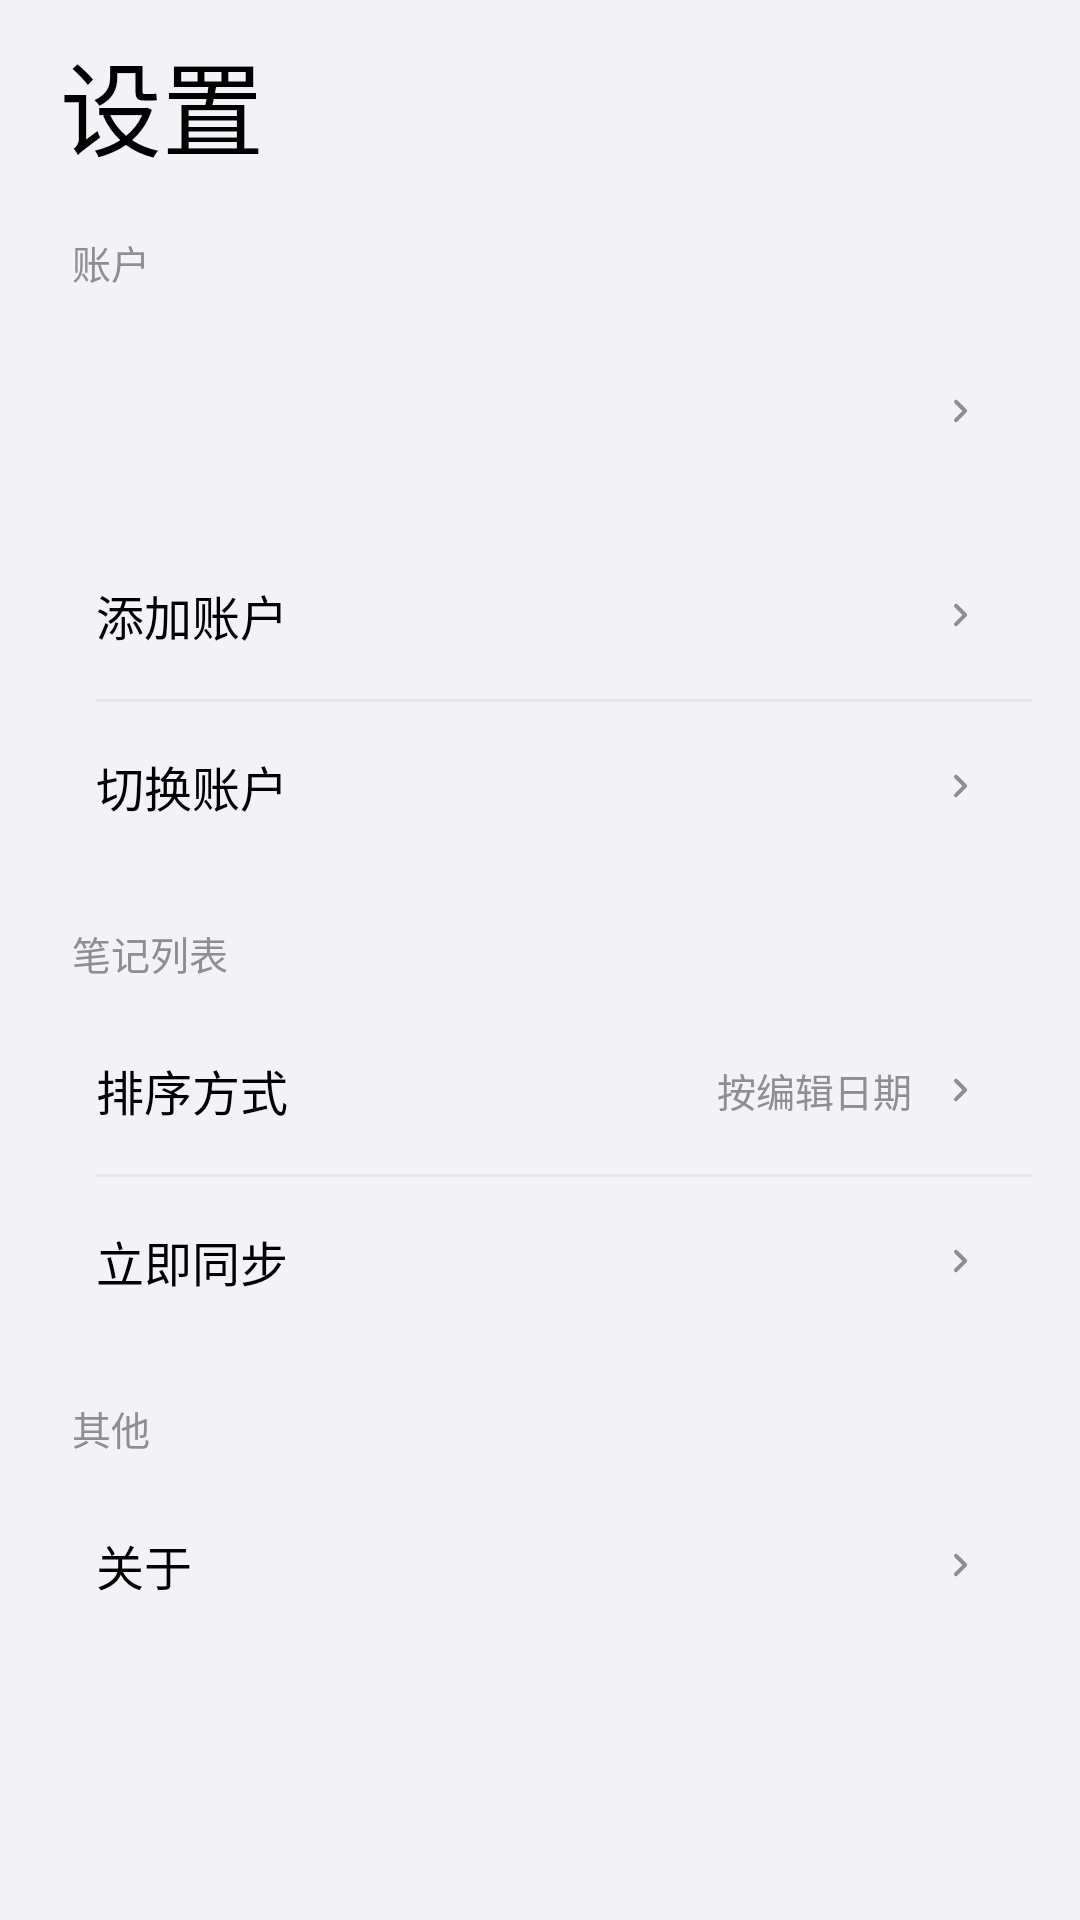

Produce the Android XML layout that renders to this screen, including the resource entries it uses.
<!-- AndroidManifest.xml: application theme ImapNotesTheme -->
<!-- res/layout/settings_activity.xml -->
<?xml version="1.0" encoding="utf-8"?>
<ScrollView xmlns:android="http://schemas.android.com/apk/res/android"
    android:layout_width="match_parent"
    android:layout_height="match_parent"
    android:background="@color/settings_bg"
    android:fillViewport="true">

    <LinearLayout
        android:layout_width="match_parent"
        android:layout_height="wrap_content"
        android:orientation="vertical"
        android:paddingBottom="28dp">

        <TextView
            android:layout_width="wrap_content"
            android:layout_height="wrap_content"
            android:layout_marginStart="20dp"
            android:layout_marginTop="10dp"
            android:fontFamily="sans-serif-medium"
            android:text="设置"
            android:textColor="@color/ink"
            android:textSize="34sp" />

        <TextView
            android:layout_width="wrap_content"
            android:layout_height="wrap_content"
            android:layout_marginStart="24dp"
            android:layout_marginTop="18dp"
            android:layout_marginBottom="8dp"
            android:text="账户"
            android:textColor="@color/ink_secondary"
            android:textSize="13sp" />

        <LinearLayout
            android:id="@+id/settingsAccountCard"
            android:layout_width="match_parent"
            android:layout_height="64dp"
            android:layout_marginStart="16dp"
            android:layout_marginEnd="16dp"
            android:background="@drawable/bg_card"
            android:clickable="true"
            android:focusable="true"
            android:gravity="center_vertical"
            android:orientation="horizontal"
            android:paddingStart="16dp"
            android:paddingEnd="16dp">

            <LinearLayout
                android:layout_width="0dp"
                android:layout_height="wrap_content"
                android:layout_weight="1"
                android:orientation="vertical">

                <TextView
                    android:id="@+id/settingsAccountName"
                    android:layout_width="match_parent"
                    android:layout_height="wrap_content"
                    android:ellipsize="end"
                    android:maxLines="1"
                    android:textColor="@color/ink"
                    android:textSize="16sp" />

                <TextView
                    android:id="@+id/settingsAccountSub"
                    android:layout_width="match_parent"
                    android:layout_height="wrap_content"
                    android:layout_marginTop="3dp"
                    android:textColor="@color/ink_secondary"
                    android:textSize="12sp" />
            </LinearLayout>

            <ImageView
                android:layout_width="16dp"
                android:layout_height="16dp"
                android:contentDescription="@null"
                android:src="@drawable/ic_chevron_right" />
        </LinearLayout>

        <LinearLayout
            android:layout_width="match_parent"
            android:layout_height="wrap_content"
            android:layout_marginStart="16dp"
            android:layout_marginTop="8dp"
            android:layout_marginEnd="16dp"
            android:background="@drawable/bg_card"
            android:orientation="vertical">

            <LinearLayout
                android:id="@+id/rowAddAccount"
                android:layout_width="match_parent"
                android:layout_height="56dp"
                android:background="?attr/selectableItemBackground"
                android:clickable="true"
                android:focusable="true"
                android:gravity="center_vertical"
                android:orientation="horizontal"
                android:paddingStart="16dp"
                android:paddingEnd="16dp">

                <TextView
                    android:layout_width="0dp"
                    android:layout_height="wrap_content"
                    android:layout_weight="1"
                    android:text="添加账户"
                    android:textColor="@color/ink"
                    android:textSize="16sp" />

                <ImageView
                    android:layout_width="16dp"
                    android:layout_height="16dp"
                    android:contentDescription="@null"
                    android:src="@drawable/ic_chevron_right" />
            </LinearLayout>

            <View
                android:layout_width="match_parent"
                android:layout_height="1dp"
                android:layout_marginStart="16dp"
                android:background="@color/divider" />

            <LinearLayout
                android:id="@+id/rowSwitchAccount"
                android:layout_width="match_parent"
                android:layout_height="56dp"
                android:background="?attr/selectableItemBackground"
                android:clickable="true"
                android:focusable="true"
                android:gravity="center_vertical"
                android:orientation="horizontal"
                android:paddingStart="16dp"
                android:paddingEnd="16dp">

                <TextView
                    android:layout_width="0dp"
                    android:layout_height="wrap_content"
                    android:layout_weight="1"
                    android:text="切换账户"
                    android:textColor="@color/ink"
                    android:textSize="16sp" />

                <ImageView
                    android:layout_width="16dp"
                    android:layout_height="16dp"
                    android:contentDescription="@null"
                    android:src="@drawable/ic_chevron_right" />
            </LinearLayout>
        </LinearLayout>

        <TextView
            android:layout_width="wrap_content"
            android:layout_height="wrap_content"
            android:layout_marginStart="24dp"
            android:layout_marginTop="18dp"
            android:layout_marginBottom="8dp"
            android:text="笔记列表"
            android:textColor="@color/ink_secondary"
            android:textSize="13sp" />

        <LinearLayout
            android:layout_width="match_parent"
            android:layout_height="wrap_content"
            android:layout_marginStart="16dp"
            android:layout_marginEnd="16dp"
            android:background="@drawable/bg_card"
            android:orientation="vertical">

            <LinearLayout
                android:id="@+id/rowSort"
                android:layout_width="match_parent"
                android:layout_height="56dp"
                android:background="?attr/selectableItemBackground"
                android:clickable="true"
                android:focusable="true"
                android:gravity="center_vertical"
                android:orientation="horizontal"
                android:paddingStart="16dp"
                android:paddingEnd="16dp">

                <TextView
                    android:layout_width="0dp"
                    android:layout_height="wrap_content"
                    android:layout_weight="1"
                    android:text="排序方式"
                    android:textColor="@color/ink"
                    android:textSize="16sp" />

                <TextView
                    android:id="@+id/sortValue"
                    android:layout_width="wrap_content"
                    android:layout_height="wrap_content"
                    android:layout_marginEnd="8dp"
                    android:text="按编辑日期"
                    android:textColor="@color/ink_secondary"
                    android:textSize="13sp" />

                <ImageView
                    android:layout_width="16dp"
                    android:layout_height="16dp"
                    android:contentDescription="@null"
                    android:src="@drawable/ic_chevron_right" />
            </LinearLayout>

            <View
                android:layout_width="match_parent"
                android:layout_height="1dp"
                android:layout_marginStart="16dp"
                android:background="@color/divider" />

            <LinearLayout
                android:id="@+id/rowSyncNow"
                android:layout_width="match_parent"
                android:layout_height="56dp"
                android:background="?attr/selectableItemBackground"
                android:clickable="true"
                android:focusable="true"
                android:gravity="center_vertical"
                android:orientation="horizontal"
                android:paddingStart="16dp"
                android:paddingEnd="16dp">

                <TextView
                    android:layout_width="0dp"
                    android:layout_height="wrap_content"
                    android:layout_weight="1"
                    android:text="立即同步"
                    android:textColor="@color/ink"
                    android:textSize="16sp" />

                <ImageView
                    android:layout_width="16dp"
                    android:layout_height="16dp"
                    android:contentDescription="@null"
                    android:src="@drawable/ic_chevron_right" />
            </LinearLayout>
        </LinearLayout>

        <TextView
            android:layout_width="wrap_content"
            android:layout_height="wrap_content"
            android:layout_marginStart="24dp"
            android:layout_marginTop="18dp"
            android:layout_marginBottom="8dp"
            android:text="其他"
            android:textColor="@color/ink_secondary"
            android:textSize="13sp" />

        <LinearLayout
            android:layout_width="match_parent"
            android:layout_height="wrap_content"
            android:layout_marginStart="16dp"
            android:layout_marginEnd="16dp"
            android:background="@drawable/bg_card"
            android:orientation="vertical">

            <LinearLayout
                android:id="@+id/rowAbout"
                android:layout_width="match_parent"
                android:layout_height="56dp"
                android:background="?attr/selectableItemBackground"
                android:clickable="true"
                android:focusable="true"
                android:gravity="center_vertical"
                android:orientation="horizontal"
                android:paddingStart="16dp"
                android:paddingEnd="16dp">

                <TextView
                    android:layout_width="0dp"
                    android:layout_height="wrap_content"
                    android:layout_weight="1"
                    android:text="关于"
                    android:textColor="@color/ink"
                    android:textSize="16sp" />

                <ImageView
                    android:layout_width="16dp"
                    android:layout_height="16dp"
                    android:contentDescription="@null"
                    android:src="@drawable/ic_chevron_right" />
            </LinearLayout>
        </LinearLayout>

        <TextView
            android:id="@+id/versionFooter"
            android:layout_width="match_parent"
            android:layout_height="wrap_content"
            android:layout_marginTop="20dp"
            android:gravity="center"
            android:textColor="@color/ink_secondary"
            android:textSize="11sp" />
    </LinearLayout>
</ScrollView>
<!-- resources referenced by this layout -->
<resources>
  <color name="divider">#E5E5EA</color>
  <color name="ink">#000000</color>
  <color name="ink_secondary">#8E8E93</color>
  <color name="settings_bg">#F2F2F7</color>
  <!-- drawable ic_chevron_right (drawable) -->
  <?xml version="1.0" encoding="utf-8"?>
  <vector xmlns:android="http://schemas.android.com/apk/res/android"
      android:width="16dp"
      android:height="16dp"
      android:viewportWidth="24"
      android:viewportHeight="24">
      <path
          android:fillColor="@color/ink_secondary"
          android:pathData="M9.29,6.71a0.996,0.996 0,0 0,0 1.41L13.17,12l-3.88,3.88a0.996,0.996 0,1 0,1.41 1.41l4.59,-4.59a0.996,0.996 0,0 0,0 -1.41L10.7,6.7a0.996,0.996 0,0 0,-1.41 0.01z" />
  </vector>
  <style name="ImapNotesTheme" parent="Theme.MaterialComponents.Light.DarkActionBar">
          <item name="colorPrimary">@color/accent</item>
          <item name="colorPrimaryVariant">@color/accent</item>
          <item name="colorSecondary">@color/accent</item>
          <item name="colorSecondaryVariant">@color/accent</item>
          <item name="colorOnPrimary">#231A0A</item>
          <item name="colorOnSecondary">@color/white</item>
          <item name="colorAccent">@color/accent</item>
          <item name="colorSurface">@color/surface</item>
          <item name="android:colorBackground">@color/paper</item>
          <item name="android:windowBackground">@color/paper</item>
          <item name="android:colorForeground">@color/ink</item>
          <item name="android:textColorPrimary">@color/ink</item>
          <item name="android:textColorSecondary">@color/ink_secondary</item>
          <item name="android:textColorHint">@color/ink_secondary</item>
          <item name="android:statusBarColor">@color/paper</item>
          <item name="android:windowLightStatusBar">true</item>
          <item name="android:navigationBarColor">@color/paper</item>
          <item name="android:windowLightNavigationBar">true</item>
          <item name="android:actionBarStyle">@style/MyActionBar</item>
          <item name="android:windowOptOutEdgeToEdgeEnforcement" tools:targetApi="35">true</item>
          <item name="colorControlNormal">@color/ink</item>
          <item name="colorControlActivated">@color/accent</item>
          <item name="colorControlHighlight">@color/accent_soft</item>
          <item name="actionOverflowButtonStyle">@style/MyOverflowButton</item>
          <item name="preferenceCategoryTitleTextColor">@color/ink_secondary</item>
      </style>
  <color name="accent">#FFCC00</color>
  <color name="white">#FFFFFFFF</color>
  <color name="surface">#FFFFFFFF</color>
  <color name="paper">#FFFFFF</color>
  <style name="MyActionBar" parent="Widget.MaterialComponents.ActionBar.Surface">
          <item name="android:background">@color/paper</item>
          <item name="android:elevation">0dp</item>
          <item name="titleTextColor">@color/ink</item>
          <item name="android:titleTextStyle">@style/MyActionBar.TitleTextStyle</item>
      </style>
  <color name="accent_soft">#FFF6D6</color>
  <style name="MyOverflowButton" parent="Widget.AppCompat.ActionButton.Overflow">
          <item name="android:tint">@color/ink</item>
      </style>
  <style name="MyActionBar.TitleTextStyle" parent="TextAppearance.MaterialComponents.Headline6">
          <item name="android:textColor">@color/ink</item>
          <item name="android:textSize">22sp</item>
          <item name="android:fontFamily">sans-serif-medium</item>
      </style>
</resources>
